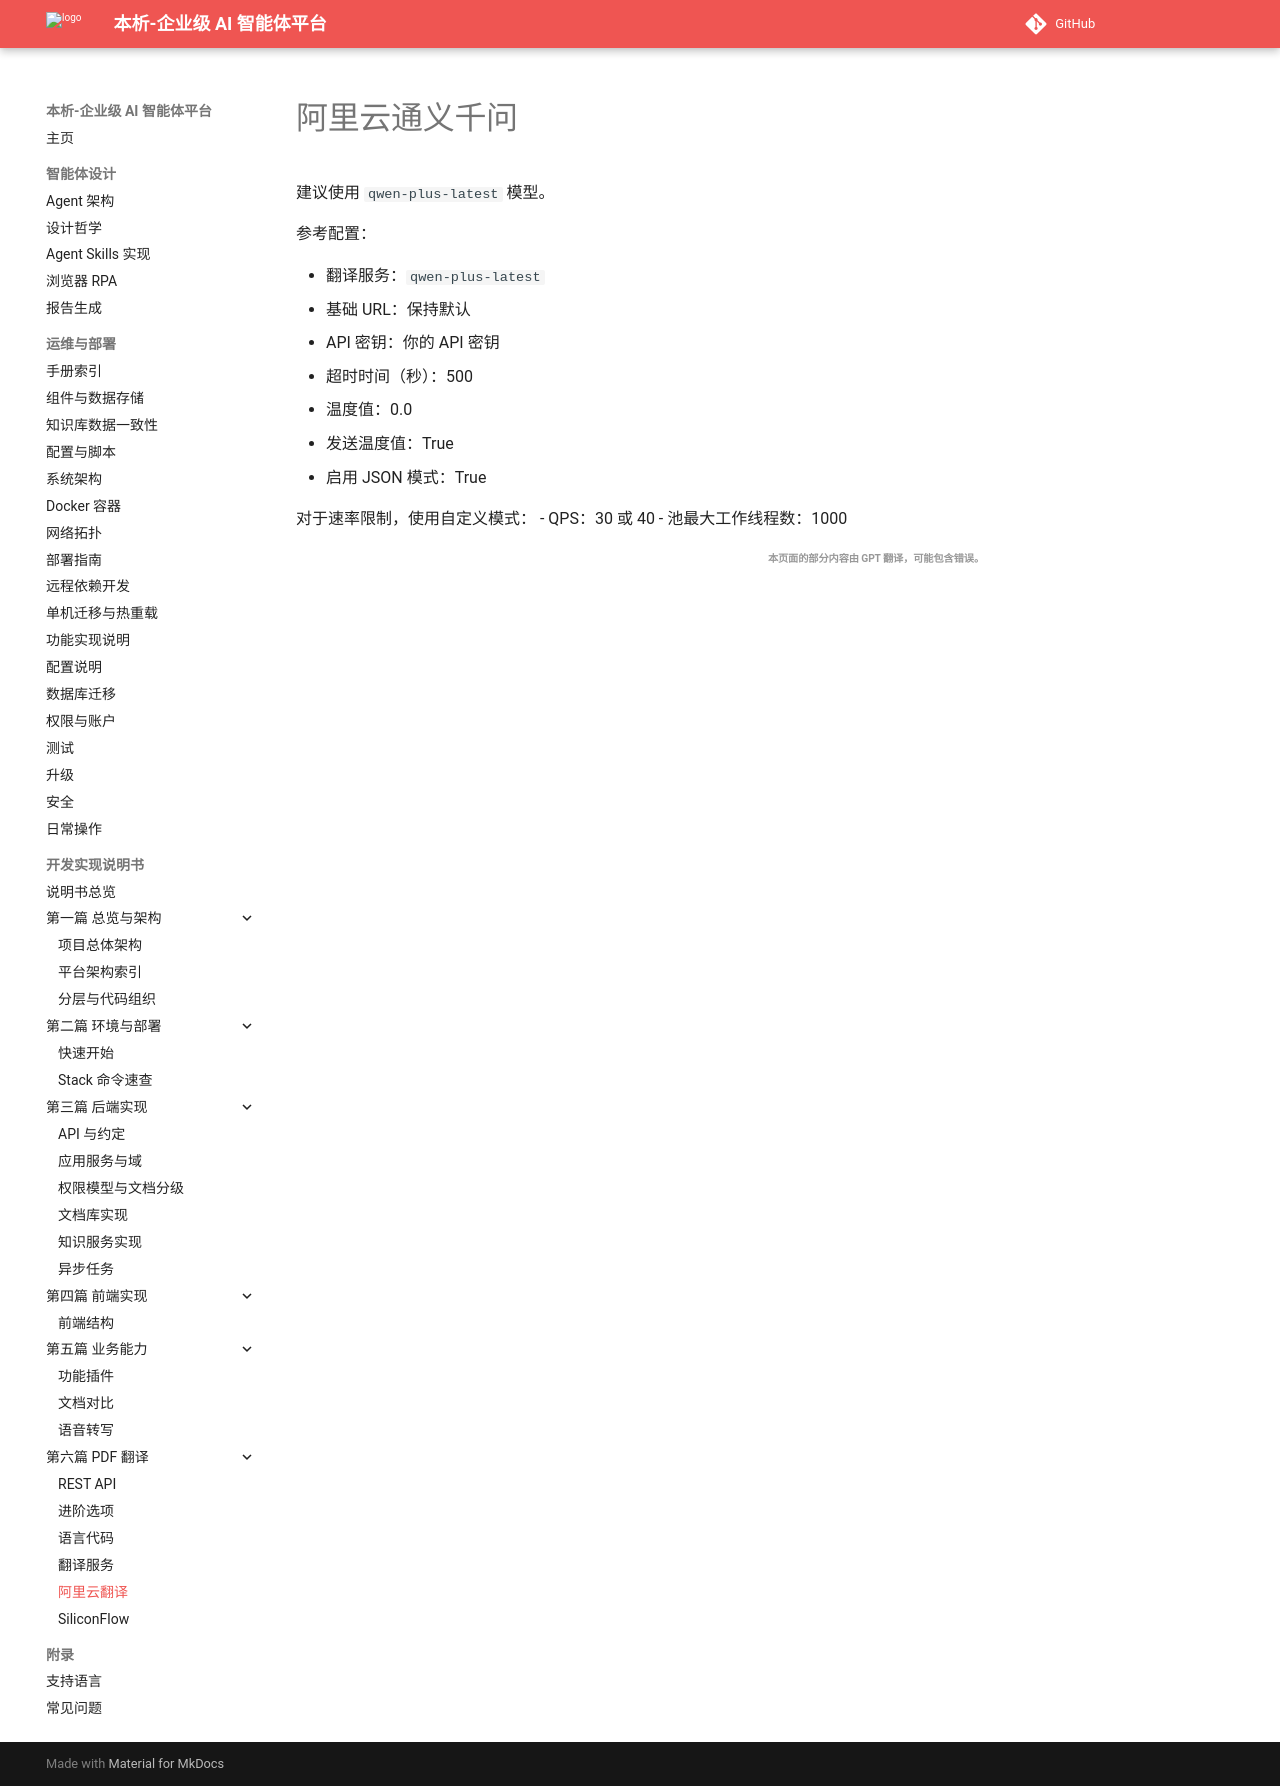

repository: zhibinQiu/benxi · page: advanced/TranslationServices/Aliyun.html · generator: mkdocs

# 阿里云通义千问

建议使用 `qwen-plus-latest` 模型。

参考配置：

- 翻译服务：`qwen-plus-latest`
- 基础 URL：保持默认
- API 密钥：你的 API 密钥
- 超时时间（秒）：500
- 温度值：0.0
- 发送温度值：True
- 启用 JSON 模式：True

对于速率限制，使用自定义模式：
- QPS：30 或 40
- 池最大工作线程数：1000

<div align="right"> 
<h6><small>本页面的部分内容由 GPT 翻译，可能包含错误。</small></h6>
